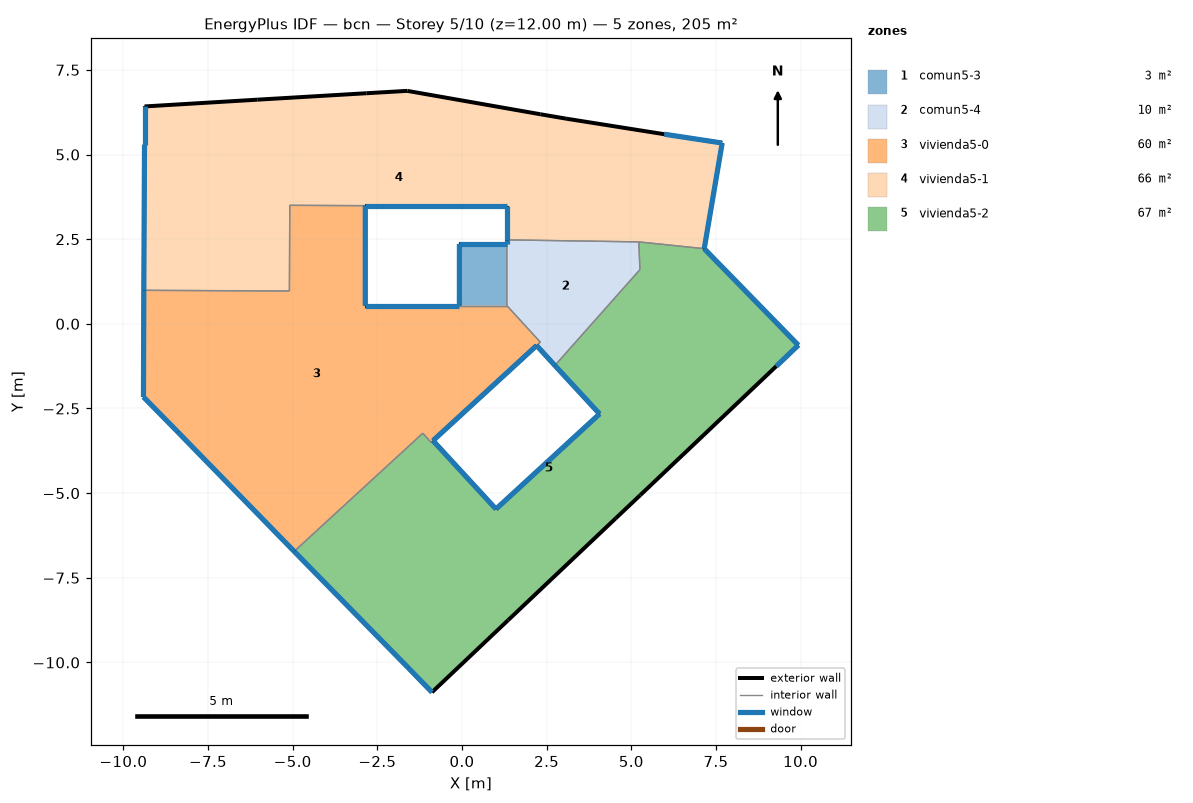
=== STOREY PLAN SPEC (per zone: floor XY polygon, exterior-wall plan segments, windows/doors) ===
zone 1: comun5-3  (2.5 m²)
  floor: (1.32, 2.36) (1.32, 0.54) (-0.08, 0.54) (-0.08, 2.36)
  exterior wall: (1.32, 2.36) – (-0.08, 2.36)  [1.4 m]
    window: (1.32, 2.36) – (-0.07, 2.36)  [1.7 m²]
  exterior wall: (-0.08, 2.36) – (-0.08, 0.54)  [1.8 m]
    window: (-0.08, 2.36) – (-0.08, 0.54)  [2.2 m²]
  interior walls: 2
zone 2: comun5-4  (9.6 m²)
  floor: (5.22, 2.42) (5.25, 1.60) (2.74, -1.23) (2.20, -0.64) (2.31, -0.54) (1.32, 0.54) (1.32, 2.36) (1.32, 2.48)
  exterior wall: (2.20, -0.64) – (2.74, -1.23)  [0.8 m]
    window: (2.20, -0.64) – (2.74, -1.23)  [1.0 m²]
  exterior wall: (1.32, 2.48) – (1.32, 2.36)  [0.1 m]
    window: (1.32, 2.48) – (1.32, 2.36)  [0.1 m²]
  interior walls: 6
zone 3: vivienda5-0  (60.3 m²)
  floor: (1.32, 0.54) (2.31, -0.54) (2.20, -0.64) (-0.86, -3.45) (-0.92, -3.50) (-1.16, -3.23) (-4.96, -6.72) (-8.40, -3.19) (-9.41, -2.16) (-9.40, 0.99) (-5.10, 0.97) (-5.09, 3.50) (-2.86, 3.49) (-2.86, 0.54) (-0.08, 0.54)
  exterior wall: (-8.40, -3.19) – (-4.96, -6.72)  [4.9 m]
    window: (-8.39, -3.19) – (-4.96, -6.72)  [5.9 m²]
  exterior wall: (-0.86, -3.45) – (2.20, -0.64)  [4.2 m]
    window: (-0.85, -3.45) – (2.20, -0.64)  [5.0 m²]
  exterior wall: (-0.08, 0.54) – (-2.86, 0.54)  [2.8 m]
    window: (-0.08, 0.54) – (-2.85, 0.54)  [3.3 m²]
  exterior wall: (-2.86, 0.54) – (-2.86, 3.49)  [3.0 m]
    window: (-2.86, 0.54) – (-2.86, 3.49)  [3.5 m²]
  exterior wall: (-9.40, 0.99) – (-9.41, -2.16)  [3.2 m]
    window: (-9.40, 0.99) – (-9.41, -2.16)  [3.8 m²]
  exterior wall: (-9.41, -2.16) – (-8.40, -3.19)  [1.4 m]
    window: (-9.41, -2.16) – (-8.40, -3.19)  [1.7 m²]
  interior walls: 9
zone 4: vivienda5-1  (65.6 m²)
  floor: (7.68, 5.34) (7.15, 2.22) (5.22, 2.42) (1.32, 2.48) (1.32, 3.49) (-2.86, 3.49) (-5.09, 3.50) (-5.10, 0.97) (-9.40, 0.99) (-9.38, 5.29) (-9.38, 6.42) (-6.05, 6.62) (-2.83, 6.81) (-1.62, 6.88) (2.31, 6.19) (3.07, 6.06) (5.97, 5.60)
  exterior wall: (-2.86, 3.49) – (1.32, 3.49)  [4.2 m]
    window: (-2.85, 3.49) – (1.32, 3.49)  [5.0 m²]
  exterior wall: (1.32, 3.49) – (1.32, 2.48)  [1.0 m]
    window: (1.32, 3.49) – (1.32, 2.48)  [1.2 m²]
  exterior wall: (7.15, 2.22) – (7.68, 5.34)  [3.2 m]
    window: (7.15, 2.22) – (7.68, 5.34)  [3.8 m²]
  exterior wall: (7.68, 5.34) – (5.97, 5.60)  [1.7 m]
    window: (7.68, 5.34) – (5.98, 5.60)  [2.1 m²]
  exterior wall: (5.97, 5.60) – (3.07, 6.06)  [2.9 m]
  exterior wall: (3.07, 6.06) – (2.31, 6.19)  [0.8 m]
  exterior wall: (2.31, 6.19) – (-1.62, 6.88)  [4.0 m]
  exterior wall: (-1.62, 6.88) – (-2.83, 6.81)  [1.2 m]
  exterior wall: (-2.83, 6.81) – (-6.05, 6.62)  [3.2 m]
  exterior wall: (-6.05, 6.62) – (-9.38, 6.42)  [3.3 m]
  exterior wall: (-9.38, 6.42) – (-9.38, 5.29)  [1.1 m]
    window: (-9.38, 6.42) – (-9.38, 5.29)  [1.4 m²]
  exterior wall: (-9.38, 5.29) – (-9.40, 0.99)  [4.3 m]
    window: (-9.38, 5.29) – (-9.40, 0.99)  [5.2 m²]
  interior walls: 5
zone 5: vivienda5-2  (67.1 m²)
  floor: (7.15, 2.22) (9.93, -0.63) (9.28, -1.25) (5.26, -5.06) (4.54, -5.74) (1.36, -8.75) (-0.89, -10.88) (-1.59, -10.16) (-4.96, -6.72) (-1.16, -3.23) (-0.92, -3.50) (-0.86, -3.45) (1.00, -5.47) (4.06, -2.66) (2.74, -1.23) (5.25, 1.60) (5.22, 2.42)
  exterior wall: (-4.96, -6.72) – (-1.59, -10.16)  [4.8 m]
    window: (-4.95, -6.72) – (-1.59, -10.16)  [5.8 m²]
  exterior wall: (-1.59, -10.16) – (-0.89, -10.88)  [1.0 m]
    window: (-1.59, -10.16) – (-0.89, -10.88)  [1.2 m²]
  exterior wall: (-0.89, -10.88) – (1.36, -8.75)  [3.1 m]
  exterior wall: (1.36, -8.75) – (4.54, -5.74)  [4.4 m]
  exterior wall: (4.54, -5.74) – (5.26, -5.06)  [1.0 m]
  exterior wall: (5.26, -5.06) – (9.28, -1.25)  [5.5 m]
  exterior wall: (9.28, -1.25) – (9.93, -0.63)  [0.9 m]
    window: (9.28, -1.25) – (9.93, -0.63)  [1.1 m²]
  exterior wall: (9.93, -0.63) – (7.15, 2.22)  [4.0 m]
    window: (9.93, -0.63) – (7.16, 2.22)  [4.8 m²]
  exterior wall: (2.74, -1.23) – (4.06, -2.66)  [1.9 m]
    window: (2.74, -1.23) – (4.06, -2.66)  [2.3 m²]
  exterior wall: (4.06, -2.66) – (1.00, -5.47)  [4.2 m]
    window: (4.06, -2.66) – (1.01, -5.47)  [5.0 m²]
  exterior wall: (1.00, -5.47) – (-0.86, -3.45)  [2.7 m]
    window: (1.00, -5.47) – (-0.86, -3.45)  [3.3 m²]
  interior walls: 6

=== DERIVED (storey summary) ===
Building: bcn
Storey: 5 of 10  (floor level z = 12.00 m)
Storey gross floor area: 205.2 m²
Zones on this storey: 5
  - comun5-3: floor 2.5 m²; exterior wall 3.2 m (9.7 m²); 2 window(s) 3.9 m²; WWR 40.0%
  - comun5-4: floor 9.6 m²; exterior wall 0.9 m (2.8 m²); 2 window(s) 1.1 m²; WWR 40.0%
  - vivienda5-0: floor 60.3 m²; exterior wall 19.4 m (58.2 m²); 6 window(s) 23.3 m²; WWR 40.0%
  - vivienda5-1: floor 65.6 m²; exterior wall 31.0 m (93.0 m²); 6 window(s) 18.6 m²; WWR 20.0%
  - vivienda5-2: floor 67.1 m²; exterior wall 33.6 m (100.7 m²); 7 window(s) 23.4 m²; WWR 23.3%
Zone adjacency (shared interzone walls):
  - comun5-3 ↔ comun5-4
  - comun5-3 ↔ vivienda5-0
  - comun5-4 ↔ vivienda5-0
  - comun5-4 ↔ vivienda5-1
  - comun5-4 ↔ vivienda5-2
  - vivienda5-0 ↔ vivienda5-1
  - vivienda5-0 ↔ vivienda5-2
  - vivienda5-1 ↔ vivienda5-2